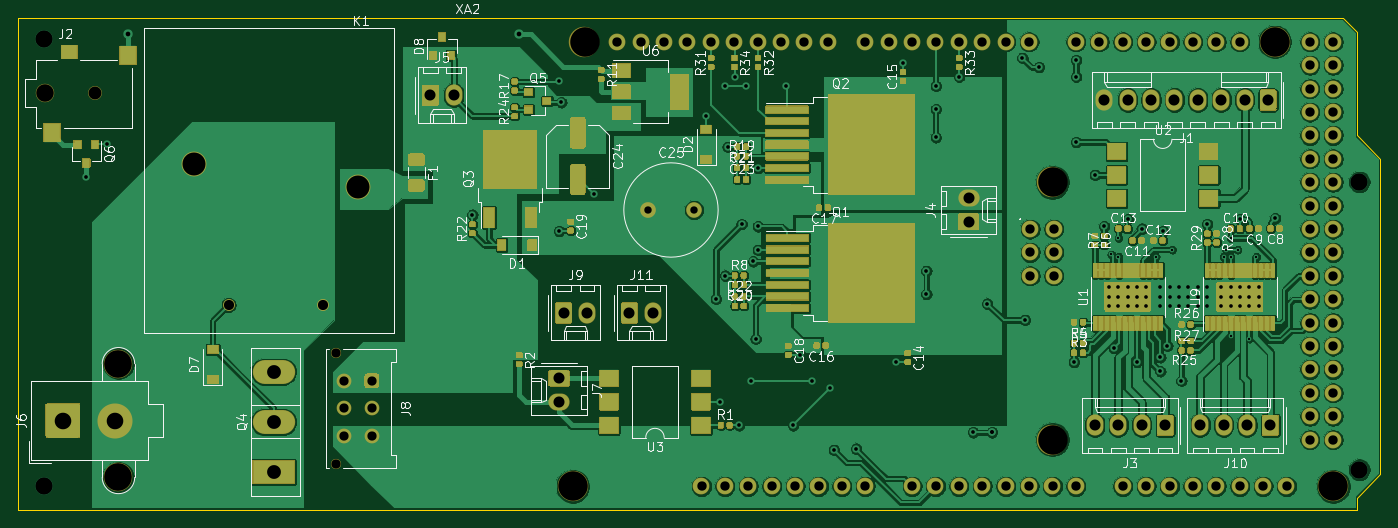
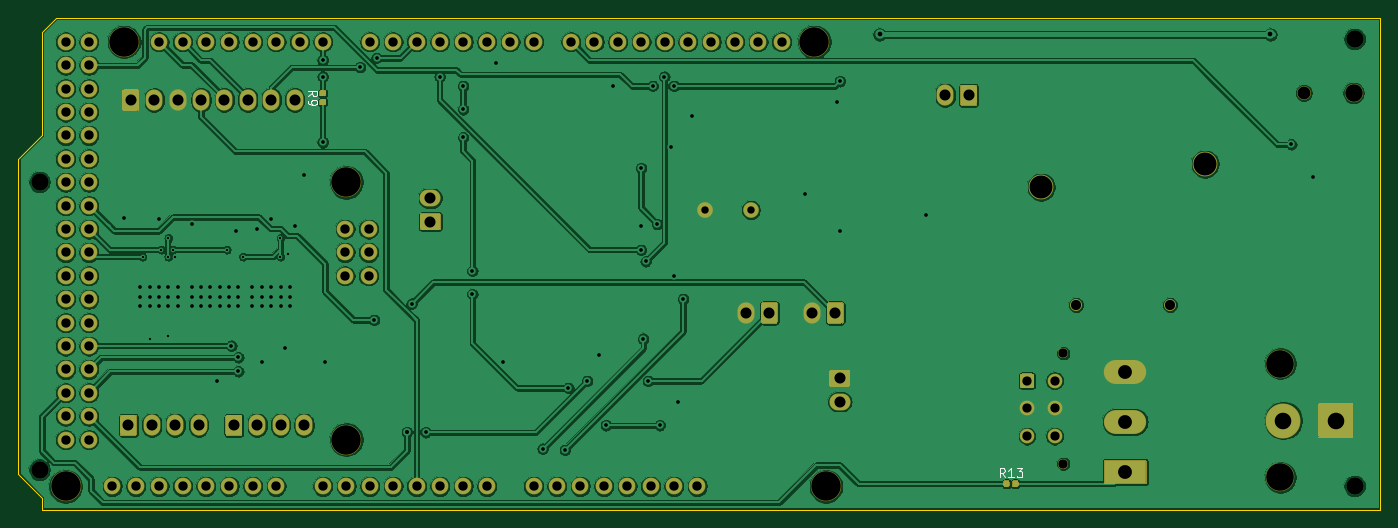
Circuit board: 13 layer files. Board 147.8 x 53.3 mm.
- bottom_copper: ScienceBoard-1-B_Cu.gbr (384623 bytes)
- bottom_mask: ScienceBoard-1-B_Mask.gbr (42069 bytes)
- paste: ScienceBoard-1-B_Paste.gbr (1948 bytes)
- bottom_silk: ScienceBoard-1-B_SilkS.gbr (2305 bytes)
- outline: ScienceBoard-1-Edge_Cuts.gbr (1021 bytes)
- top_copper: ScienceBoard-1-F_Cu.gbr (521225 bytes)
- top_mask: ScienceBoard-1-F_Mask.gbr (236137 bytes)
- paste: ScienceBoard-1-F_Paste.gbr (54709 bytes)
- top_silk: ScienceBoard-1-F_SilkS.gbr (74888 bytes)
- inner_copper: ScienceBoard-1-In1_Cu.gbr (12574 bytes)
- inner_copper: ScienceBoard-1-In2_Cu.gbr (12574 bytes)
- drill: ScienceBoard-1-NPTH.drl (559 bytes)
- drill: ScienceBoard-1-PTH.drl (4300 bytes)

=== bottom_copper: ScienceBoard-1-B_Cu.gbr (384623 bytes, source omitted) ===
=== bottom_mask: ScienceBoard-1-B_Mask.gbr (42069 bytes, source omitted) ===
=== paste: ScienceBoard-1-B_Paste.gbr ===
G04 #@! TF.GenerationSoftware,KiCad,Pcbnew,(5.1.10)-1*
G04 #@! TF.CreationDate,2021-06-08T20:52:53+03:00*
G04 #@! TF.ProjectId,ScienceBoard-1,53636965-6e63-4654-926f-6172642d312e,rev?*
G04 #@! TF.SameCoordinates,Original*
G04 #@! TF.FileFunction,Paste,Bot*
G04 #@! TF.FilePolarity,Positive*
%FSLAX46Y46*%
G04 Gerber Fmt 4.6, Leading zero omitted, Abs format (unit mm)*
G04 Created by KiCad (PCBNEW (5.1.10)-1) date 2021-06-08 20:52:53*
%MOMM*%
%LPD*%
G01*
G04 APERTURE LIST*
G04 APERTURE END LIST*
G36*
G01*
X168066500Y-49848000D02*
X167721500Y-49848000D01*
G75*
G02*
X167574000Y-49700500I0J147500D01*
G01*
X167574000Y-49405500D01*
G75*
G02*
X167721500Y-49258000I147500J0D01*
G01*
X168066500Y-49258000D01*
G75*
G02*
X168214000Y-49405500I0J-147500D01*
G01*
X168214000Y-49700500D01*
G75*
G02*
X168066500Y-49848000I-147500J0D01*
G01*
G37*
G36*
G01*
X168066500Y-50818000D02*
X167721500Y-50818000D01*
G75*
G02*
X167574000Y-50670500I0J147500D01*
G01*
X167574000Y-50375500D01*
G75*
G02*
X167721500Y-50228000I147500J0D01*
G01*
X168066500Y-50228000D01*
G75*
G02*
X168214000Y-50375500I0J-147500D01*
G01*
X168214000Y-50670500D01*
G75*
G02*
X168066500Y-50818000I-147500J0D01*
G01*
G37*
G36*
G01*
X93975000Y-91775500D02*
X93975000Y-92120500D01*
G75*
G02*
X93827500Y-92268000I-147500J0D01*
G01*
X93532500Y-92268000D01*
G75*
G02*
X93385000Y-92120500I0J147500D01*
G01*
X93385000Y-91775500D01*
G75*
G02*
X93532500Y-91628000I147500J0D01*
G01*
X93827500Y-91628000D01*
G75*
G02*
X93975000Y-91775500I0J-147500D01*
G01*
G37*
G36*
G01*
X93005000Y-91775500D02*
X93005000Y-92120500D01*
G75*
G02*
X92857500Y-92268000I-147500J0D01*
G01*
X92562500Y-92268000D01*
G75*
G02*
X92415000Y-92120500I0J147500D01*
G01*
X92415000Y-91775500D01*
G75*
G02*
X92562500Y-91628000I147500J0D01*
G01*
X92857500Y-91628000D01*
G75*
G02*
X93005000Y-91775500I0J-147500D01*
G01*
G37*
M02*

=== bottom_silk: ScienceBoard-1-B_SilkS.gbr ===
G04 #@! TF.GenerationSoftware,KiCad,Pcbnew,(5.1.10)-1*
G04 #@! TF.CreationDate,2021-06-08T20:52:53+03:00*
G04 #@! TF.ProjectId,ScienceBoard-1,53636965-6e63-4654-926f-6172642d312e,rev?*
G04 #@! TF.SameCoordinates,Original*
G04 #@! TF.FileFunction,Legend,Bot*
G04 #@! TF.FilePolarity,Positive*
%FSLAX46Y46*%
G04 Gerber Fmt 4.6, Leading zero omitted, Abs format (unit mm)*
G04 Created by KiCad (PCBNEW (5.1.10)-1) date 2021-06-08 20:52:53*
%MOMM*%
%LPD*%
G01*
G04 APERTURE LIST*
%ADD10C,0.150000*%
G04 APERTURE END LIST*
D10*
X169516380Y-49871333D02*
X169040190Y-49538000D01*
X169516380Y-49299904D02*
X168516380Y-49299904D01*
X168516380Y-49680857D01*
X168564000Y-49776095D01*
X168611619Y-49823714D01*
X168706857Y-49871333D01*
X168849714Y-49871333D01*
X168944952Y-49823714D01*
X168992571Y-49776095D01*
X169040190Y-49680857D01*
X169040190Y-49299904D01*
X169516380Y-50347523D02*
X169516380Y-50538000D01*
X169468761Y-50633238D01*
X169421142Y-50680857D01*
X169278285Y-50776095D01*
X169087809Y-50823714D01*
X168706857Y-50823714D01*
X168611619Y-50776095D01*
X168564000Y-50728476D01*
X168516380Y-50633238D01*
X168516380Y-50442761D01*
X168564000Y-50347523D01*
X168611619Y-50299904D01*
X168706857Y-50252285D01*
X168944952Y-50252285D01*
X169040190Y-50299904D01*
X169087809Y-50347523D01*
X169135428Y-50442761D01*
X169135428Y-50633238D01*
X169087809Y-50728476D01*
X169040190Y-50776095D01*
X168944952Y-50823714D01*
X93837857Y-91230380D02*
X94171190Y-90754190D01*
X94409285Y-91230380D02*
X94409285Y-90230380D01*
X94028333Y-90230380D01*
X93933095Y-90278000D01*
X93885476Y-90325619D01*
X93837857Y-90420857D01*
X93837857Y-90563714D01*
X93885476Y-90658952D01*
X93933095Y-90706571D01*
X94028333Y-90754190D01*
X94409285Y-90754190D01*
X92885476Y-91230380D02*
X93456904Y-91230380D01*
X93171190Y-91230380D02*
X93171190Y-90230380D01*
X93266428Y-90373238D01*
X93361666Y-90468476D01*
X93456904Y-90516095D01*
X92552142Y-90230380D02*
X91933095Y-90230380D01*
X92266428Y-90611333D01*
X92123571Y-90611333D01*
X92028333Y-90658952D01*
X91980714Y-90706571D01*
X91933095Y-90801809D01*
X91933095Y-91039904D01*
X91980714Y-91135142D01*
X92028333Y-91182761D01*
X92123571Y-91230380D01*
X92409285Y-91230380D01*
X92504523Y-91182761D01*
X92552142Y-91135142D01*
M02*

=== outline: ScienceBoard-1-Edge_Cuts.gbr ===
G04 #@! TF.GenerationSoftware,KiCad,Pcbnew,(5.1.10)-1*
G04 #@! TF.CreationDate,2021-06-08T20:52:53+03:00*
G04 #@! TF.ProjectId,ScienceBoard-1,53636965-6e63-4654-926f-6172642d312e,rev?*
G04 #@! TF.SameCoordinates,Original*
G04 #@! TF.FileFunction,Profile,NP*
%FSLAX46Y46*%
G04 Gerber Fmt 4.6, Leading zero omitted, Abs format (unit mm)*
G04 Created by KiCad (PCBNEW (5.1.10)-1) date 2021-06-08 20:52:53*
%MOMM*%
%LPD*%
G01*
G04 APERTURE LIST*
G04 #@! TA.AperFunction,Profile*
%ADD10C,0.050000*%
G04 #@! TD*
G04 APERTURE END LIST*
D10*
X198374000Y-94742000D02*
X53086000Y-94742000D01*
X198374000Y-93472000D02*
X198374000Y-94742000D01*
X200914000Y-90932000D02*
X198374000Y-93472000D01*
X200914000Y-56642000D02*
X200914000Y-90932000D01*
X198374000Y-54102000D02*
X200914000Y-56642000D01*
X198374000Y-42926000D02*
X198374000Y-54102000D01*
X196850000Y-41402000D02*
X198374000Y-42926000D01*
X53086000Y-41402000D02*
X196850000Y-41402000D01*
X53086000Y-94742000D02*
X53086000Y-41402000D01*
M02*

=== top_copper: ScienceBoard-1-F_Cu.gbr (521225 bytes, source omitted) ===
=== top_mask: ScienceBoard-1-F_Mask.gbr (236137 bytes, source omitted) ===
=== paste: ScienceBoard-1-F_Paste.gbr (54709 bytes, source omitted) ===
=== top_silk: ScienceBoard-1-F_SilkS.gbr (74888 bytes, source omitted) ===
=== inner_copper: ScienceBoard-1-In1_Cu.gbr (12574 bytes, source omitted) ===
=== inner_copper: ScienceBoard-1-In2_Cu.gbr (12574 bytes, source omitted) ===
=== drill: ScienceBoard-1-NPTH.drl ===
M48
; DRILL file {KiCad (5.1.10)-1} date 06/08/21 20:52:31
; FORMAT={-:-/ absolute / inch / decimal}
; #@! TF.CreationDate,2021-06-08T20:52:31+03:00
; #@! TF.GenerationSoftware,Kicad,Pcbnew,(5.1.10)-1
; #@! TF.FileFunction,NonPlated,1,4,NPTH
FMAT,2
INCH
T1C0.0394
T2C0.0551
T3C0.0748
T4C0.1181
T5C0.1260
%
G90
G05
T1
X3.4449Y-3.0619
X3.4449Y-3.5343
T2
X2.4172Y-1.95
T3
X2.2046Y-1.95
T4
X2.5172Y-3.1071
X2.5172Y-3.5929
T5
X4.4589Y-3.6315
X4.5089Y-1.7315
X6.5089Y-2.3315
X6.5089Y-3.4315
X7.4589Y-1.7315
X7.7089Y-3.6315
T0
M30

=== drill: ScienceBoard-1-PTH.drl ===
M48
; DRILL file {KiCad (5.1.10)-1} date 06/08/21 20:52:31
; FORMAT={-:-/ absolute / inch / decimal}
; #@! TF.CreationDate,2021-06-08T20:52:31+03:00
; #@! TF.GenerationSoftware,Kicad,Pcbnew,(5.1.10)-1
; #@! TF.FileFunction,Plated,1,4,PTH
FMAT,2
INCH
T1C0.0098
T2C0.0157
T3C0.0200
T4C0.0315
T5C0.0394
T6C0.0400
T7C0.0433
T8C0.0472
T9C0.0591
T10C0.0709
T11C0.0740
T12C0.0984
%
G90
G05
T1
X6.76Y-2.64
X6.7909Y-2.57
X6.7909Y-2.65
X6.95Y-2.65
X7.02Y-2.62
X7.24Y-2.65
X7.25Y-2.62
X7.27Y-2.57
X7.27Y-2.65
X7.27Y-2.99
X7.3Y-2.62
X7.35Y-3.0
X7.38Y-2.65
T2
X2.38Y-2.31
X2.47Y-2.17
X4.03Y-2.47
X4.4Y-1.9
X4.4Y-2.54
X4.41Y-1.99
X4.55Y-2.38
X5.03Y-2.05
X5.07Y-2.83
X5.09Y-3.27
X5.11Y-1.92
X5.11Y-2.73
X5.12Y-2.18
X5.15Y-1.88
X5.17Y-3.37
X5.18Y-2.51
X5.2Y-1.92
X5.22Y-3.18
X5.23Y-2.67
X5.24Y-3.0
X5.2493Y-2.2707
X5.25Y-2.52
X5.25Y-2.62
X5.37Y-1.92
X5.4Y-3.37
X5.43Y-3.07
X5.48Y-3.18
X5.56Y-3.21
X5.575Y-3.475
X5.67Y-3.47
X5.84Y-3.1
X5.87Y-1.82
X5.97Y-2.71
X5.97Y-2.81
X6.01Y-1.92
X6.01Y-2.02
X6.01Y-2.14
X6.11Y-1.88
X6.17Y-3.4
X6.23Y-2.85
X6.25Y-3.4
X6.25Y-3.4
X6.38Y-1.8
X6.39Y-2.92
X6.45Y-1.84
X6.6Y-3.1
X6.61Y-1.81
X6.61Y-1.88
X6.61Y-2.16
X6.69Y-2.3
X6.73Y-2.52
X6.75Y-2.78
X6.75Y-2.82
X6.75Y-2.86
X6.77Y-3.04
X6.79Y-2.78
X6.79Y-2.82
X6.79Y-2.86
X6.83Y-2.49
X6.83Y-2.78
X6.83Y-2.82
X6.83Y-2.86
X6.87Y-2.78
X6.87Y-2.82
X6.87Y-2.86
X6.87Y-3.1
X6.89Y-2.53
X6.91Y-2.78
X6.91Y-2.82
X6.91Y-2.86
X6.97Y-2.78
X6.97Y-2.82
X6.97Y-2.86
X6.97Y-3.08
X6.97Y-3.14
X6.98Y-2.54
X7.0Y-3.03
X7.01Y-2.78
X7.01Y-2.82
X7.01Y-2.86
X7.05Y-2.78
X7.05Y-2.82
X7.05Y-2.86
X7.06Y-3.18
X7.09Y-2.78
X7.09Y-2.82
X7.09Y-2.86
X7.13Y-2.78
X7.13Y-2.82
X7.13Y-2.86
X7.17Y-2.51
X7.17Y-2.78
X7.17Y-2.82
X7.17Y-2.86
X7.23Y-2.78
X7.23Y-2.82
X7.23Y-2.86
X7.27Y-2.78
X7.27Y-2.82
X7.27Y-2.86
X7.31Y-2.49
X7.31Y-2.78
X7.31Y-2.82
X7.31Y-2.86
X7.35Y-2.78
X7.35Y-2.82
X7.35Y-2.86
X7.39Y-2.78
X7.39Y-2.82
X7.39Y-2.86
X7.46Y-2.4859
T3
X2.56Y-1.7
X4.23Y-1.7
T4
X4.78Y-2.45
X4.9769Y-2.45
T5
X3.4819Y-3.18
X3.4819Y-3.2981
X3.4819Y-3.4162
X3.6Y-3.18
X3.6Y-3.2981
X3.6Y-3.4162
T6
X4.6489Y-1.7315
X4.7489Y-1.7315
X4.8489Y-1.7315
X4.9489Y-1.7315
X5.0089Y-3.6315
X5.0489Y-1.7315
X5.1089Y-3.6315
X5.1489Y-1.7315
X5.2089Y-3.6315
X5.2489Y-1.7315
X5.3089Y-3.6315
X5.3489Y-1.7315
X5.4089Y-3.6315
X5.4489Y-1.7315
X5.5089Y-3.6315
X5.5489Y-1.7315
X5.6089Y-3.6315
X5.7089Y-1.7315
X5.7089Y-3.6315
X5.8089Y-1.7315
X5.9089Y-1.7315
X5.9089Y-3.6315
X6.0089Y-1.7315
X6.0089Y-3.6315
X6.1089Y-1.7315
X6.1089Y-3.6315
X6.2089Y-1.7315
X6.2089Y-3.6315
X6.3089Y-1.7315
X6.3089Y-3.6315
X6.4089Y-1.7315
X6.4089Y-3.6315
X6.4139Y-2.5315
X6.4139Y-2.6315
X6.4139Y-2.7315
X6.5089Y-3.6315
X6.5139Y-2.5315
X6.5139Y-2.6315
X6.5139Y-2.7315
X6.6089Y-1.7315
X6.6089Y-3.6315
X6.7089Y-1.7315
X6.8089Y-1.7315
X6.8089Y-3.6315
X6.9089Y-1.7315
X6.9089Y-3.6315
X7.0089Y-1.7315
X7.0089Y-3.6315
X7.1089Y-1.7315
X7.1089Y-3.6315
X7.2089Y-1.7315
X7.2089Y-3.6315
X7.3089Y-1.7315
X7.3089Y-3.6315
X7.4089Y-3.6315
X7.5089Y-3.6315
X7.6089Y-1.7315
X7.6089Y-1.8315
X7.6089Y-1.9315
X7.6089Y-2.0315
X7.6089Y-2.1315
X7.6089Y-2.2315
X7.6089Y-2.3315
X7.6089Y-2.4315
X7.6089Y-2.5315
X7.6089Y-2.6315
X7.6089Y-2.7315
X7.6089Y-2.8315
X7.6089Y-2.9315
X7.6089Y-3.0315
X7.6089Y-3.1315
X7.6089Y-3.2315
X7.6089Y-3.3315
X7.6089Y-3.4315
X7.7089Y-1.7315
X7.7089Y-1.8315
X7.7089Y-1.9315
X7.7089Y-2.0315
X7.7089Y-2.1315
X7.7089Y-2.2315
X7.7089Y-2.3315
X7.7089Y-2.4315
X7.7089Y-2.5315
X7.7089Y-2.6315
X7.7089Y-2.7315
X7.7089Y-2.8315
X7.7089Y-2.9315
X7.7089Y-3.0315
X7.7089Y-3.1315
X7.7089Y-3.2315
X7.7089Y-3.3315
X7.7089Y-3.4315
T7
X2.988Y-2.856
X3.3896Y-2.856
T8
X3.85Y-1.96
X3.95Y-1.96
X4.4Y-3.17
X4.4Y-3.27
X4.42Y-2.89
X4.52Y-2.89
X4.7007Y-2.89
X4.8007Y-2.89
X6.15Y-2.4
X6.15Y-2.5
X6.69Y-3.37
X6.73Y-1.98
X6.79Y-3.37
X6.83Y-1.98
X6.89Y-3.37
X6.93Y-1.98
X6.99Y-3.37
X7.03Y-1.98
X7.13Y-1.98
X7.14Y-3.37
X7.23Y-1.98
X7.24Y-3.37
X7.33Y-1.98
X7.34Y-3.37
X7.43Y-1.98
X7.44Y-3.37
T9
X3.18Y-3.1409
X3.18Y-3.3554
X3.18Y-3.57
T10
X2.28Y-3.35
X2.5044Y-3.35
T11
X2.2Y-1.72
X2.2Y-3.63
X7.82Y-2.33
X7.82Y-3.56
T12
X2.8384Y-2.2536
X3.5392Y-2.352
T0
M30

